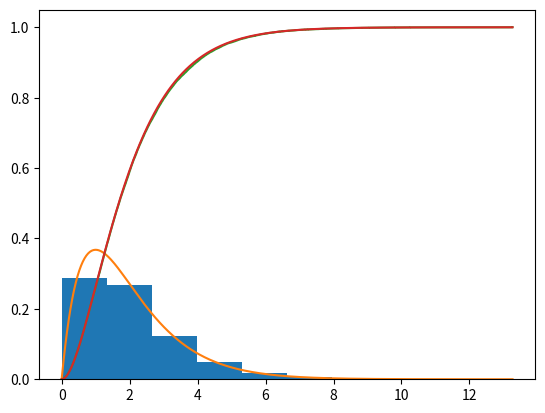

The script that saved this image:
import numpy as np
import matplotlib.pyplot as plt


if __name__ == '__main__':
    scale, trials = 1, 2**15
    exp = np.random.exponential(scale=scale, size=(trials, 2))

    sum_exp = np.sum(exp, axis=1)

    z = np.linspace(0, np.amax(sum_exp), num=2**9)
    rate = 1/scale
    plt.hist(sum_exp, density=True)
    plt.plot(z, rate**2*z*np.exp(-rate*z))
    plt.show()

    plt.step(np.sort(sum_exp), (np.arange(sum_exp.size)+1.)/sum_exp.size,
             where='post')
    plt.plot(z, 1 - (1 + rate*z)*np.exp(-rate*z))
    plt.show()
